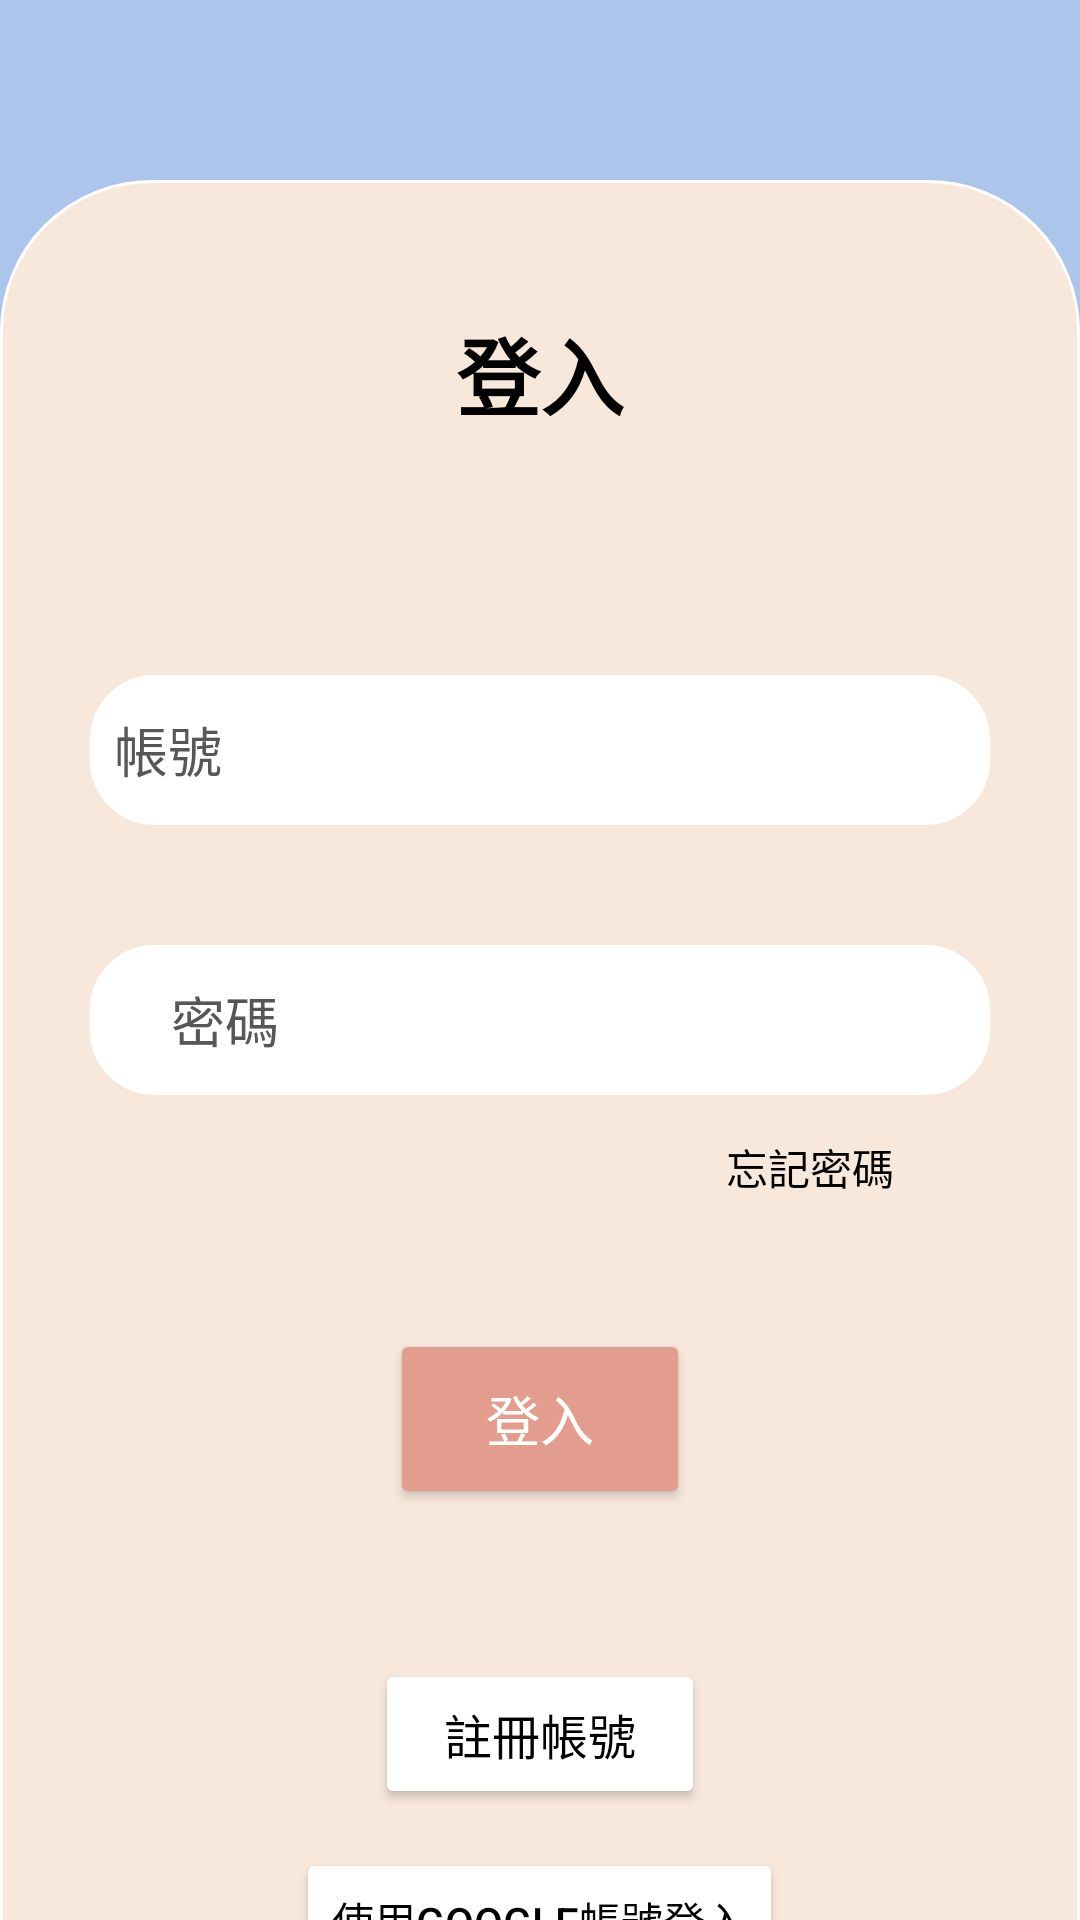

Android layout source for this screen:
<!-- AndroidManifest.xml: application theme Theme.BodyBoost -->
<!-- res/layout/activity_login.xml -->
<?xml version="1.0" encoding="utf-8"?>

<LinearLayout xmlns:android="http://schemas.android.com/apk/res/android"
    xmlns:app="http://schemas.android.com/apk/res-auto"
    xmlns:tools="http://schemas.android.com/tools"
    android:layout_width="match_parent"
    android:layout_height="match_parent"
    tools:context=".LoginActivity"
    android:orientation="vertical"
    android:layout_gravity="center_vertical"
    android:background="@color/Lavender">

    <androidx.cardview.widget.CardView
        android:layout_height="wrap_content"
        android:layout_width="wrap_content"
        android:layout_margin="30dp"/>

    <LinearLayout
        android:layout_width="match_parent"
        android:layout_height="846dp"
        android:layout_gravity="center_horizontal"
        android:background="@drawable/background"
        android:orientation="vertical"
        android:padding="24dp"
        tools:ignore="TextSizeCheck,VisualLintBounds">

        <TextView
            android:id="@+id/loginText"
            android:layout_width="match_parent"
            android:layout_height="wrap_content"
            android:layout_marginTop="20dp"
            android:layout_marginBottom="40dp"
            android:text="登入"
            android:textAlignment="center"
            android:textColor="@color/TextColor"
            android:textSize="28sp"
            android:textStyle="bold" />

        <EditText
            android:id="@+id/enter_account"
            android:layout_width="300dp"
            android:layout_height="50dp"
            android:layout_marginTop="40dp"
            android:layout_gravity="center"
            android:background="@drawable/custom_edittext"
            android:drawableStart="@drawable/baseline_person_24"
            android:drawablePadding="9dp"
            android:hint="帳號"
            android:padding="8dp"
            android:text=""
            android:textColor="@color/Second"
            android:textColorHint="@color/TextBoxColor"
            android:autofillHints="" />

        <EditText
            android:id="@+id/enter_password"
            android:layout_width="300dp"
            android:layout_height="50dp"
            android:layout_gravity="center"
            android:layout_marginTop="40dp"
            android:background="@drawable/custom_edittext"
            android:drawableStart="@drawable/baseline_lock_24"
            android:drawablePadding="9dp"
            android:hint="密碼"
            android:inputType="textPassword"
            android:padding="8dp"
            android:text=""
            android:textColor="@color/Second"
            android:textColorHint="@color/TextBoxColor"
            android:autofillHints="" />

        <Button
            android:id="@+id/forgetpwd"
            android:layout_width="wrap_content"
            android:layout_height="wrap_content"
            android:layout_gravity="center"
            android:layout_marginLeft="90dp"
            android:background="#00FFFFFF"
            android:foregroundTint="#00FFFFFF"
            android:text="忘記密碼"
            android:textColor="@color/TextColor" />

        <Button
            android:id="@+id/loginButton"
            android:layout_width="100dp"
            android:layout_height="60dp"
            android:layout_gravity="center"
            android:layout_marginTop="30dp"
            android:layout_marginBottom="30dp"
            android:backgroundTint="@color/Second"
            android:text="登入"
            android:textColor="@color/white"
            android:textSize="18sp"
            app:cornerRadius="10dp"
            tools:ignore="DuplicateSpeakableTextCheck" />

        <Button
            android:id="@+id/registerButton"
            android:layout_width="110dp"
            android:layout_height="50dp"
            android:layout_gravity="center"
            android:layout_marginTop="20dp"
            android:layout_marginBottom="10dp"
            android:backgroundTint="@color/white"
            android:text="註冊帳號"
            android:textColor="@color/TextColor"
            android:textSize="16sp"
            app:cornerRadius="40dp" />

        <Button
            android:id="@+id/google_login"
            android:layout_width="wrap_content"
            android:layout_height="wrap_content"
            android:layout_gravity="center"
            android:layout_marginTop="3dp"
            android:layout_marginBottom="5dp"
            android:backgroundTint="@color/white"
            android:drawablePadding="9dp"
            android:text="使用GOOGLE帳號登入"
            android:textColor="@color/TextColor"
            android:textSize="14sp"
            app:cornerRadius="40dp"
            app:icon="@drawable/google"
            app:iconSize="20dp"
            app:iconTint="#00FFFFFF"
            app:iconTintMode="add" />


    </LinearLayout>
</LinearLayout>
<!-- resources referenced by this layout -->
<resources>
  <color name="Lavender">#AEC5EB</color>
  <color name="Second">#E39D8F</color>
  <color name="TextBoxColor">#575757</color>
  <color name="TextColor">#FF000000</color>
  <color name="white">#FFFFFFFF</color>
  <!-- drawable background (drawable) -->
  <?xml version="1.0" encoding="utf-8"?>
  
  <shape xmlns:android="http://schemas.android.com/apk/res/android"
      android:shape="rectangle">
  
      <corners android:radius="50dp" />
      <solid android:color="@color/Yellow" />
      <stroke
          android:width="1dp"
          android:color="@android:color/white" />
  
  </shape>
  <!-- drawable baseline_lock_24 (drawable) -->
  <vector android:height="10dp" android:tint="#FFFFFF"
      android:viewportHeight="24" android:viewportWidth="24"
      android:width="10dp" xmlns:android="http://schemas.android.com/apk/res/android">
      <path android:fillColor="@android:color/white" android:pathData="M18,8h-1L17,6c0,-2.76 -2.24,-5 -5,-5S7,3.24 7,6v2L6,8c-1.1,0 -2,0.9 -2,2v10c0,1.1 0.9,2 2,2h12c1.1,0 2,-0.9 2,-2L20,10c0,-1.1 -0.9,-2 -2,-2zM12,17c-1.1,0 -2,-0.9 -2,-2s0.9,-2 2,-2 2,0.9 2,2 -0.9,2 -2,2zM15.1,8L8.9,8L8.9,6c0,-1.71 1.39,-3.1 3.1,-3.1 1.71,0 3.1,1.39 3.1,3.1v2z"/>
  </vector>
  <!-- drawable custom_edittext (drawable) -->
  <?xml version="1.0" encoding="utf-8"?>
  
  <shape xmlns:android="http://schemas.android.com/apk/res/android"
      android:shape="rectangle">
      <solid android:color="@color/white" />
      <stroke
          android:width="3dp"
          android:color="@color/white"/>
      <corners
          android:radius="20dp"/>
  
  </shape>
  <style name="Theme.BodyBoost" parent="Theme.MaterialComponents.DayNight.NoActionBar">
          
          <item name="colorPrimary">@color/Second</item>
          <item name="colorPrimaryVariant">#AEC5EB</item>
          <item name="colorOnPrimary">@color/Second</item>
          <item name="android:iconTint">@color/white</item>
          <item name="actionBarPopupTheme">@color/white</item>
          
          <item name="colorSecondary">@color/Lavender</item>
          <item name="colorSecondaryVariant">@color/Lavender</item>
          <item name="colorOnSecondary">@color/Second</item>
          
          <item name="android:statusBarColor">?attr/colorPrimaryVariant</item>
          
      </style>
  <color name="Yellow">#F8E8DC</color>
</resources>
